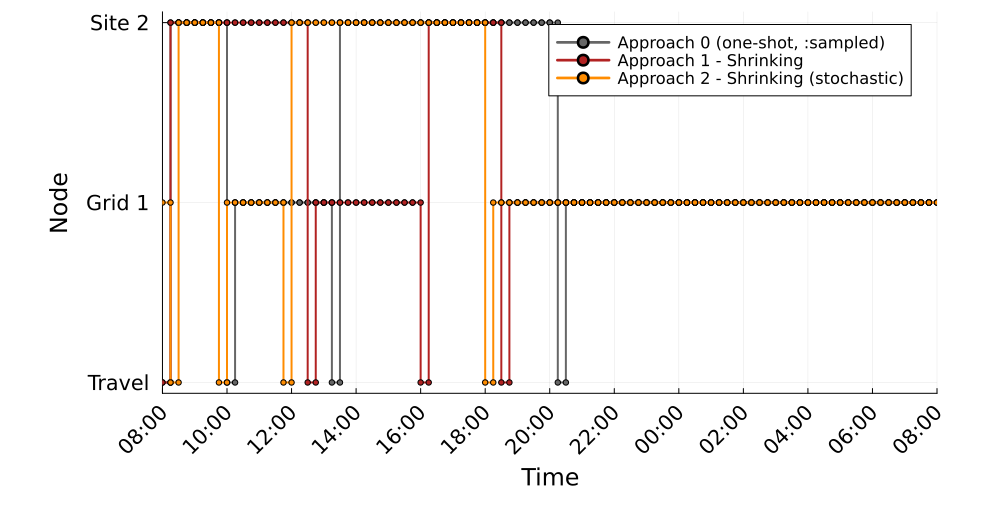

The file beside this chart, header and first rows:
Time_Period, Clock, A0_MCS1_Location, A1S_MCS1_Location, A2S_MCS1_Location
1, 08:00, 0, 0, 1
2, 08:15, 2, 2, 0
3, 08:30, 2, 2, 2
4, 08:45, 2, 2, 2
5, 09:00, 2, 2, 2
6, 09:15, 2, 2, 2
7, 09:30, 2, 2, 2
8, 09:45, 2, 2, 0
9, 10:00, 0, 2, 1
10, 10:15, 1, 2, 1
11, 10:30, 1, 2, 1
12, 10:45, 1, 2, 1
13, 11:00, 1, 2, 1
14, 11:15, 1, 2, 1
15, 11:30, 1, 2, 1
16, 11:45, 1, 2, 0
17, 12:00, 1, 2, 2
18, 12:15, 1, 2, 2
19, 12:30, 1, 0, 2
20, 12:45, 1, 1, 2
21, 13:00, 1, 1, 2
22, 13:15, 0, 1, 2
23, 13:30, 2, 1, 2
24, 13:45, 2, 1, 2
25, 14:00, 2, 1, 2
26, 14:15, 2, 1, 2
27, 14:30, 2, 1, 2
28, 14:45, 2, 1, 2
29, 15:00, 2, 1, 2
30, 15:15, 2, 1, 2
31, 15:30, 2, 1, 2
32, 15:45, 2, 1, 2
33, 16:00, 2, 0, 2
34, 16:15, 2, 2, 2
35, 16:30, 2, 2, 2
36, 16:45, 2, 2, 2
37, 17:00, 2, 2, 2
38, 17:15, 2, 2, 2
39, 17:30, 2, 2, 2
40, 17:45, 2, 2, 2
41, 18:00, 2, 2, 0
42, 18:15, 2, 2, 1
43, 18:30, 2, 0, 1
44, 18:45, 2, 1, 1
45, 19:00, 2, 1, 1
46, 19:15, 2, 1, 1
47, 19:30, 2, 1, 1
48, 19:45, 2, 1, 1
49, 20:00, 2, 1, 1
50, 20:15, 0, 1, 1
51, 20:30, 1, 1, 1
52, 20:45, 1, 1, 1
53, 21:00, 1, 1, 1
54, 21:15, 1, 1, 1
55, 21:30, 1, 1, 1
56, 21:45, 1, 1, 1
57, 22:00, 1, 1, 1
58, 22:15, 1, 1, 1
59, 22:30, 1, 1, 1
60, 22:45, 1, 1, 1
... 36 more rows
